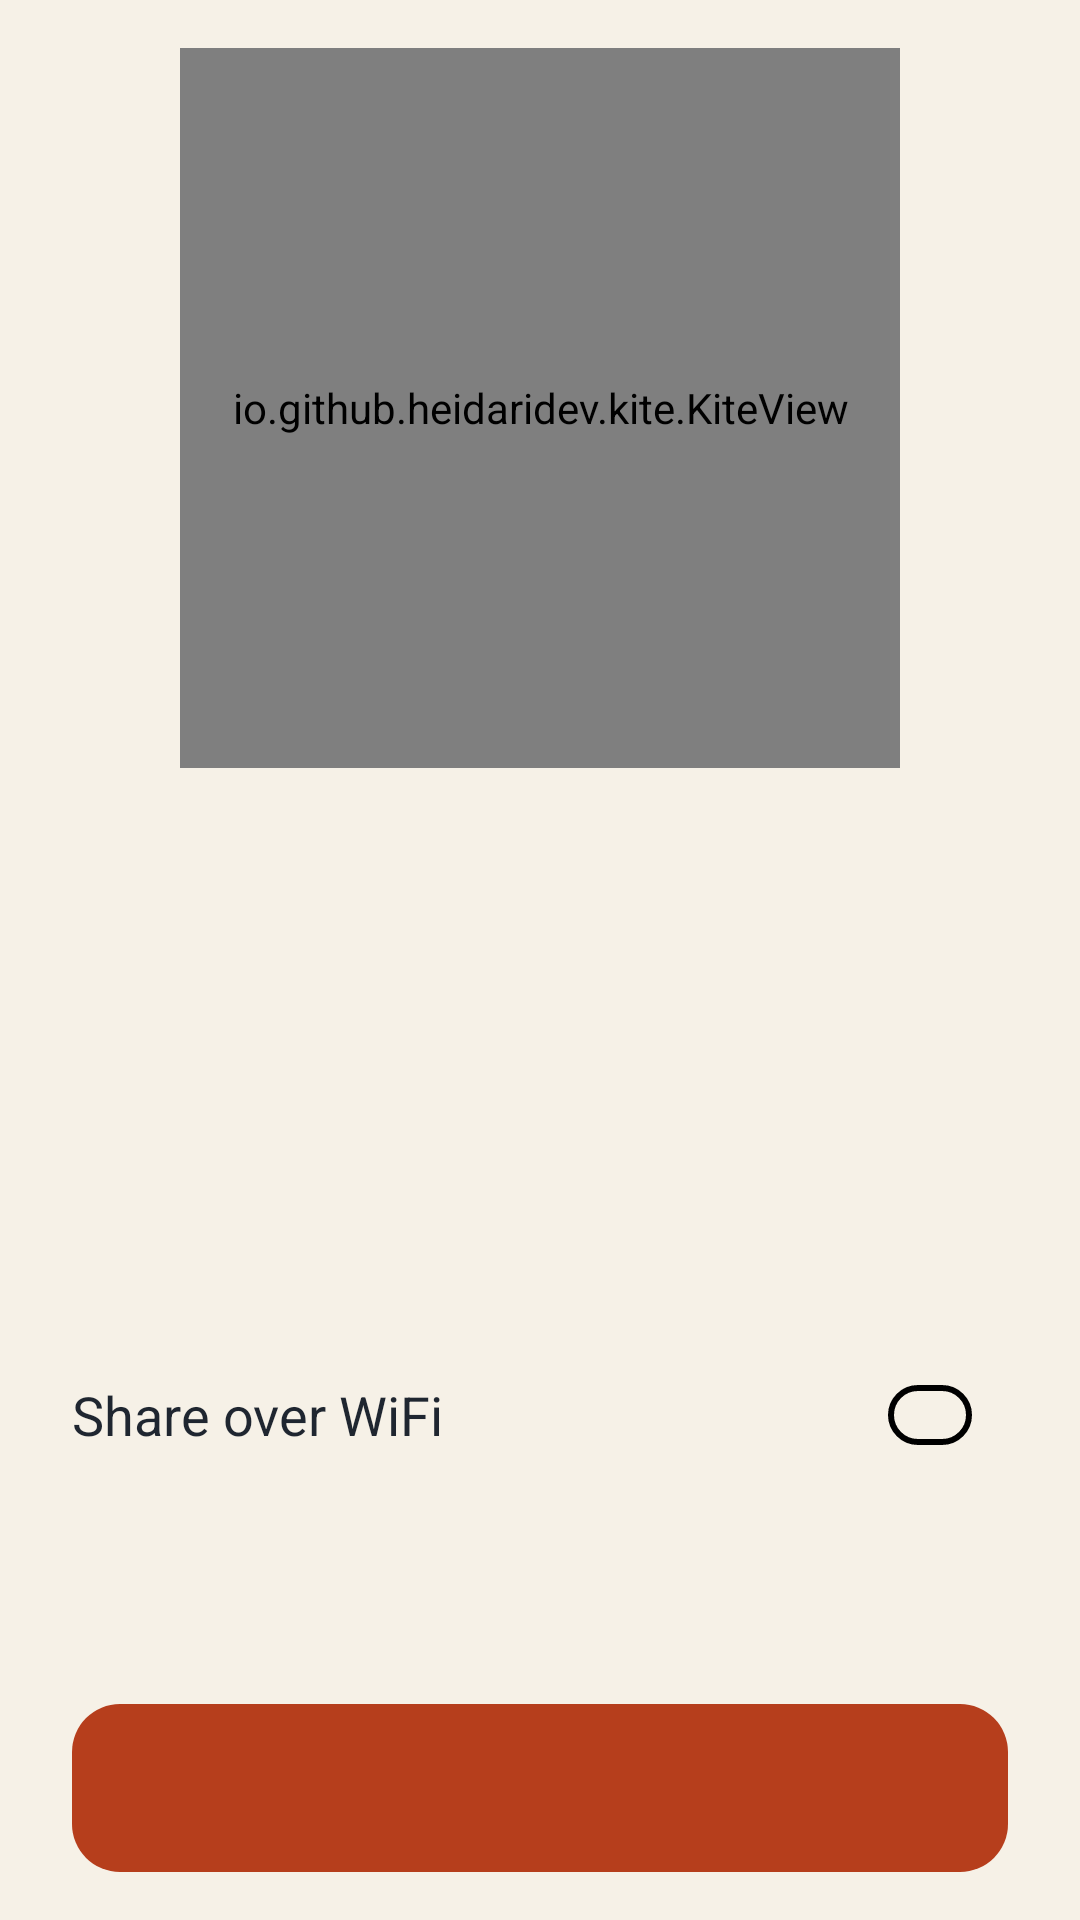

This screen was rendered from an Android layout file. Write that file and the resources it references.
<!-- AndroidManifest.xml: application theme Theme.Kite -->
<!-- res/layout/activity_main.xml -->
<?xml version="1.0" encoding="utf-8"?>
<LinearLayout xmlns:android="http://schemas.android.com/apk/res/android"
    android:layout_width="match_parent"
    android:layout_height="match_parent"
    android:fitsSystemWindows="true"
    android:orientation="vertical">

<ScrollView
    android:layout_width="match_parent"
    android:layout_height="0dp"
    android:layout_weight="1"
    android:clipChildren="false"
    android:overScrollMode="ifContentScrolls">

    <LinearLayout
        android:id="@+id/content"
        android:layout_width="match_parent"
        android:layout_height="wrap_content"
        android:layout_gravity="center_horizontal"
        android:clipChildren="false"
        android:gravity="center_horizontal"
        android:orientation="vertical"
        android:paddingBottom="24dp"
        android:paddingEnd="24dp"
        android:paddingStart="24dp"
        android:paddingTop="16dp">

        <io.github.heidaridev.kite.KiteView
            android:id="@+id/kite"
            android:layout_width="240dp"
            android:layout_height="240dp" />

        <TextView
            android:id="@+id/status"
            android:layout_width="match_parent"
            android:layout_height="wrap_content"
            android:layout_marginTop="16dp"
            android:accessibilityLiveRegion="polite"
            android:gravity="center_horizontal"
            android:textColor="@color/kite_text"
            android:textSize="28sp"
            android:textStyle="bold" />

        <TextView
            android:id="@+id/detail"
            android:layout_width="match_parent"
            android:layout_height="wrap_content"
            android:layout_marginTop="8dp"
            android:gravity="center_horizontal"
            android:textColor="@color/kite_text_secondary"
            android:textSize="16sp" />

        <TextView
            android:id="@+id/speed"
            android:layout_width="match_parent"
            android:layout_height="wrap_content"
            android:layout_marginTop="8dp"
            android:fontFeatureSettings="tnum"
            android:gravity="center_horizontal"
            android:textColor="@color/kite_text"
            android:textSize="20sp" />

        <Button
            android:id="@+id/details_toggle"
            style="?android:attr/borderlessButtonStyle"
            android:layout_width="wrap_content"
            android:layout_height="wrap_content"
            android:minHeight="48dp"
            android:textAllCaps="false"
            android:visibility="gone" />

        <TextView
            android:id="@+id/error_details"
            android:layout_width="match_parent"
            android:layout_height="wrap_content"
            android:fontFamily="monospace"
            android:textColor="@color/kite_text"
            android:textIsSelectable="true"
            android:textSize="14sp"
            android:visibility="gone" />

        <LinearLayout
            android:id="@+id/steps"
            android:layout_width="match_parent"
            android:layout_height="wrap_content"
            android:layout_marginTop="16dp"
            android:orientation="vertical"
            android:visibility="gone">

            <include
                android:id="@+id/step1"
                layout="@layout/item_step" />

            <include
                android:id="@+id/step2"
                layout="@layout/item_step" />

            <include
                android:id="@+id/step3"
                layout="@layout/item_step" />
        </LinearLayout>

        <Button
            android:id="@+id/pair"
            android:layout_width="match_parent"
            android:layout_height="wrap_content"
            android:layout_marginTop="16dp"
            android:background="@drawable/bg_button_outline"
            android:minHeight="56dp"
            android:stateListAnimator="@null"
            android:text="@string/pair"
            android:textAllCaps="false"
            android:textColor="@color/kite_button"
            android:textSize="18sp"
            android:textStyle="bold"
            android:visibility="gone" />

        <TextView
            android:id="@+id/pairing"
            android:layout_width="match_parent"
            android:layout_height="wrap_content"
            android:layout_marginTop="16dp"
            android:accessibilityLiveRegion="polite"
            android:gravity="center_horizontal"
            android:textColor="@color/kite_text_secondary"
            android:textSize="16sp" />

        <TextView
            android:id="@+id/code"
            android:layout_width="match_parent"
            android:layout_height="wrap_content"
            android:layout_marginTop="8dp"
            android:accessibilityLiveRegion="polite"
            android:fontFamily="monospace"
            android:gravity="center_horizontal"
            android:textColor="@color/kite_text"
            android:textSize="36sp"
            android:textStyle="bold"
            android:visibility="gone" />

        <Switch
            android:id="@+id/wifi"
            android:layout_width="match_parent"
            android:layout_height="wrap_content"
            android:layout_marginTop="32dp"
            android:minHeight="56dp"
            android:saveEnabled="false"
            android:showText="false"
            android:text="@string/wifi_title"
            android:thumb="@drawable/switch_thumb"
            android:track="@drawable/switch_track"
            android:textColor="@color/kite_text"
            android:textSize="18sp" />

        <TextView
            android:id="@+id/wifi_line"
            android:layout_width="match_parent"
            android:layout_height="wrap_content"
            android:accessibilityLiveRegion="polite"
            android:fontFamily="monospace"
            android:textColor="@color/kite_text_secondary"
            android:textIsSelectable="true"
            android:textSize="16sp"
            android:visibility="gone" />

        <TextView
            android:id="@+id/computers_title"
            android:layout_width="match_parent"
            android:layout_height="wrap_content"
            android:layout_marginTop="32dp"
            android:text="@string/computers"
            android:textColor="@color/kite_text_secondary"
            android:textSize="16sp"
            android:textStyle="bold"
            android:visibility="gone" />

        <LinearLayout
            android:id="@+id/computers"
            android:layout_width="match_parent"
            android:layout_height="wrap_content"
            android:orientation="vertical" />
    </LinearLayout>
</ScrollView>

<FrameLayout
    android:layout_width="match_parent"
    android:layout_height="wrap_content"
    android:background="@color/kite_bg">

    <LinearLayout
        android:id="@+id/bar"
        android:layout_width="match_parent"
        android:layout_height="wrap_content"
        android:layout_gravity="center_horizontal"
        android:orientation="vertical"
        android:paddingBottom="16dp"
        android:paddingEnd="24dp"
        android:paddingStart="24dp"
        android:paddingTop="8dp">

        <Button
            android:id="@+id/toggle"
            android:layout_width="match_parent"
            android:layout_height="wrap_content"
            android:background="@drawable/bg_button_primary"
            android:minHeight="56dp"
            android:stateListAnimator="@null"
            android:textAllCaps="false"
            android:textColor="@color/kite_on_button"
            android:textSize="18sp"
            android:textStyle="bold" />
    </LinearLayout>
</FrameLayout>
</LinearLayout>
<!-- res/layout/item_step.xml (included above) -->
<?xml version="1.0" encoding="utf-8"?>
<LinearLayout xmlns:android="http://schemas.android.com/apk/res/android"
    android:layout_width="match_parent"
    android:layout_height="wrap_content"
    android:layout_marginTop="8dp"
    android:background="@drawable/bg_step"
    android:focusable="true"
    android:orientation="horizontal"
    android:padding="14dp">

    <TextView
        android:id="@+id/marker"
        android:layout_width="28dp"
        android:layout_height="28dp"
        android:background="@drawable/bg_marker"
        android:gravity="center"
        android:importantForAccessibility="no"
        android:textColor="@color/kite_text"
        android:textSize="14sp"
        android:textStyle="bold" />

    <LinearLayout
        android:layout_width="0dp"
        android:layout_height="wrap_content"
        android:layout_marginStart="12dp"
        android:layout_weight="1"
        android:orientation="vertical">

        <TextView
            android:id="@+id/step_title"
            android:layout_width="match_parent"
            android:layout_height="wrap_content"
            android:importantForAccessibility="no"
            android:textColor="@color/kite_text"
            android:textSize="16sp"
            android:textStyle="bold" />

        <TextView
            android:id="@+id/step_text"
            android:layout_width="match_parent"
            android:layout_height="wrap_content"
            android:layout_marginTop="2dp"
            android:importantForAccessibility="no"
            android:textColor="@color/kite_text_secondary"
            android:textSize="14sp" />

        <TextView
            android:id="@+id/step_link"
            android:layout_width="wrap_content"
            android:layout_height="wrap_content"
            android:gravity="center_vertical"
            android:minHeight="48dp"
            android:textColor="@color/kite_text"
            android:textSize="14sp"
            android:visibility="gone" />
    </LinearLayout>
</LinearLayout>
<!-- resources referenced by this layout -->
<resources>
  <color name="kite_bg">@color/paper</color>
  <color name="kite_button">#B63E1C</color>
  <color name="kite_on_button">#FFFFFF</color>
  <color name="kite_text">#1F2630</color>
  <color name="kite_text_secondary">#4F5662</color>
  <!-- drawable bg_button_outline (drawable) -->
  <?xml version="1.0" encoding="utf-8"?>
  <ripple xmlns:android="http://schemas.android.com/apk/res/android"
      android:color="@color/kite_ripple_outline">
      <item>
          <shape android:shape="rectangle">
              <stroke
                  android:width="2dp"
                  android:color="@color/kite_button" />
              <corners android:radius="16dp" />
          </shape>
      </item>
  </ripple>
  <!-- drawable bg_button_primary (drawable) -->
  <?xml version="1.0" encoding="utf-8"?>
  <ripple xmlns:android="http://schemas.android.com/apk/res/android"
      android:color="@color/kite_ripple">
      <item>
          <shape android:shape="rectangle">
              <solid android:color="@color/kite_button" />
              <corners android:radius="16dp" />
          </shape>
      </item>
  </ripple>
  <!-- drawable bg_marker (drawable) -->
  <?xml version="1.0" encoding="utf-8"?>
  <shape xmlns:android="http://schemas.android.com/apk/res/android" android:shape="oval">
      <stroke
          android:width="1dp"
          android:color="@color/kite_line" />
  </shape>
  <!-- drawable bg_step (drawable) -->
  <?xml version="1.0" encoding="utf-8"?>
  <shape xmlns:android="http://schemas.android.com/apk/res/android" android:shape="rectangle">
      <solid android:color="@color/kite_surface" />
      <stroke
          android:width="1dp"
          android:color="@color/kite_line" />
      <corners android:radius="12dp" />
  </shape>
  <!-- drawable switch_track (drawable) -->
  <?xml version="1.0" encoding="utf-8"?>
  <selector xmlns:android="http://schemas.android.com/apk/res/android">
      <item android:state_checked="true">
          <shape android:shape="rectangle">
              <solid android:color="@color/kite_button" />
              <stroke
                  android:width="2dp"
                  android:color="@color/kite_button" />
              <corners android:radius="16dp" />
              <size
                  android:width="52dp"
                  android:height="32dp" />
          </shape>
      </item>
      <item>
          <shape android:shape="rectangle">
              <stroke
                  android:width="2dp"
                  android:color="@color/kite_line" />
              <corners android:radius="16dp" />
              <size
                  android:width="52dp"
                  android:height="32dp" />
          </shape>
      </item>
  </selector>
  <string name="computers">Paired computers</string>
  <string name="pair">Pair a computer</string>
  <string name="wifi_title">Share over WiFi</string>
  <style name="Theme.Kite" parent="android:Theme.DeviceDefault.Light.NoActionBar">
          <item name="android:windowBackground">@color/kite_bg</item>
          <item name="android:colorAccent">@color/kite_button</item>
          <item name="android:textColorPrimary">@color/kite_text</item>
          <item name="android:textColorSecondary">@color/kite_text_secondary</item>
          <item name="android:statusBarColor">@color/kite_bg</item>
          <item name="android:navigationBarColor">@color/kite_bg</item>
          <item name="android:windowLightStatusBar">true</item>
          <item name="android:windowLightNavigationBar">true</item>
      </style>
  <color name="paper">#F6F1E7</color>
  <color name="kite_ripple_outline">#29B63E1C</color>
  <color name="kite_ripple">#33FFFFFF</color>
  <color name="kite_line">#98A0AC</color>
  <color name="kite_surface">#1B212A</color>
</resources>
